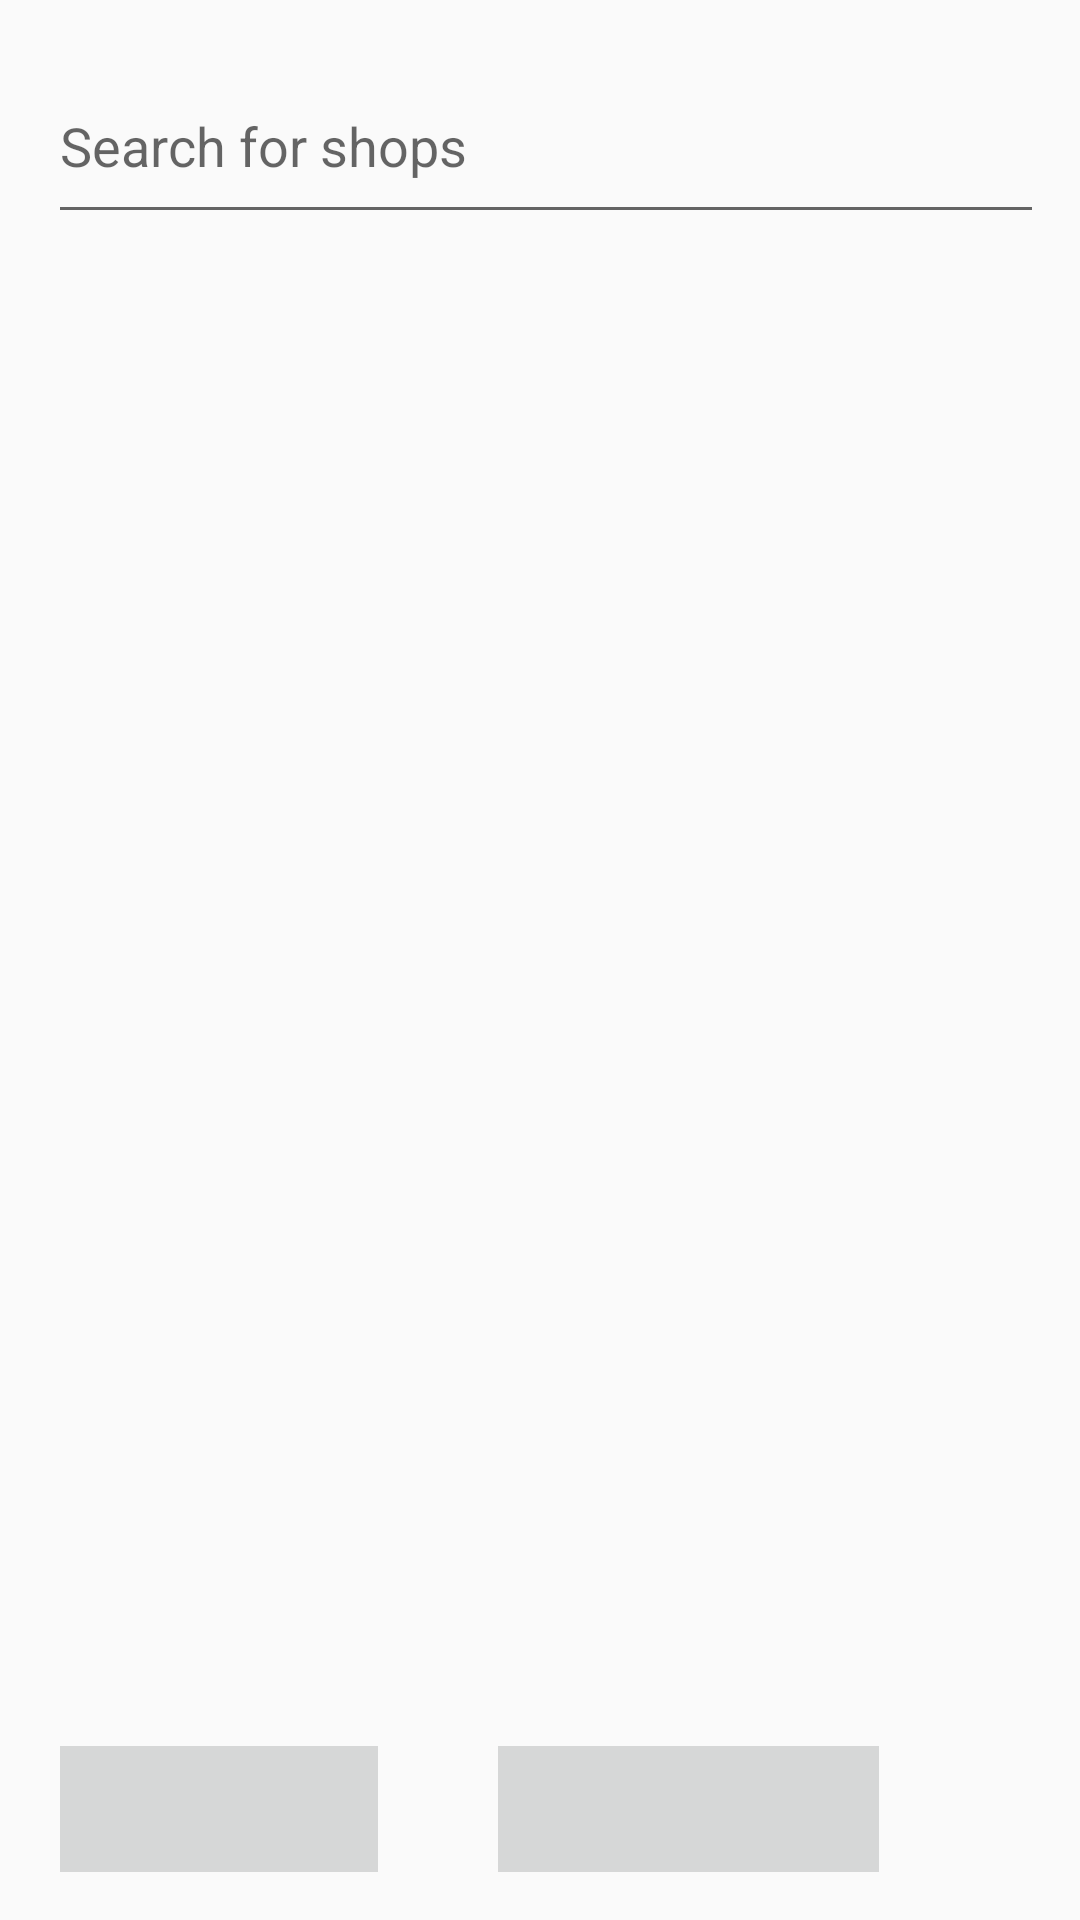

Produce the Android XML layout that renders to this screen, including the resource entries it uses.
<!-- AndroidManifest.xml: application theme Theme.AppCompat.DayNight -->
<!-- res/layout/activity_customer_dashboard.xml -->
<LinearLayout xmlns:android="http://schemas.android.com/apk/res/android"
    android:layout_width="match_parent"
    android:layout_height="match_parent"
    android:orientation="vertical"
    android:padding="16dp">

    
    <EditText
        android:id="@+id/searchShopsEditText"
        android:layout_width="383dp"
        android:layout_height="62dp"
        android:hint="Search for shops"
        android:inputType="text" />

    
    <androidx.recyclerview.widget.RecyclerView
        android:id="@+id/productsRecyclerView"
        android:layout_width="match_parent"
        android:layout_height="0dp"
        android:layout_weight="1" />

    
    <LinearLayout
        android:layout_width="wrap_content"
        android:layout_height="58dp"
        android:gravity="center"
        android:orientation="horizontal"
        android:paddingTop="16dp">

        <ImageButton
            android:id="@+id/imageUploadButton"
            android:layout_width="114dp"
            android:layout_height="134dp"
            android:layout_marginEnd="32dp"
            android:contentDescription="Upload Image"
            android:src="@drawable/img_2" />

        <ImageButton
            android:id="@+id/messageButton"
            android:layout_width="135dp"
            android:layout_height="122dp"
            android:contentDescription="Message Activity"
            android:src="@drawable/img_5" />

    </LinearLayout>

</LinearLayout>
<!-- resources referenced by this layout -->
<resources>

</resources>
